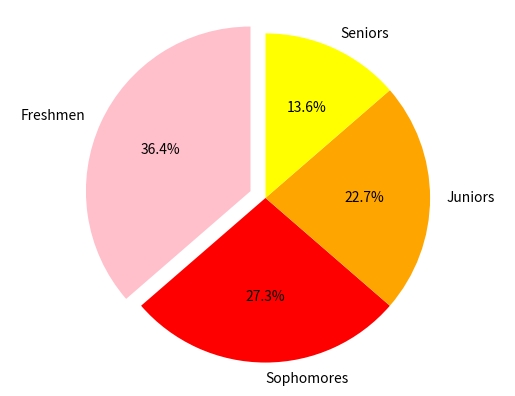

This chart was generated by the following Python code:
# Raegan Sweeney
# Computer Science 162
# 4/11/2023

# copied code for assignment setup ---------------------------------------------------------#
import matplotlib.pyplot as plot
# set up your lists
numlist = [8, 6, 5, 3]
namelist = ['Freshmen', 'Sophomores', 'Juniors', 'Seniors']
colorlist = ['pink', 'red', 'orange', 'yellow' ]
explodelist = [0.1, 0.0, 0.0, 0.0]
# make the pie chart
plot.pie(numlist, labels=namelist, autopct='%1.1f%%', colors=colorlist, explode=explodelist, startangle = 90)
plot.axis('equal')
plot.savefig('piechart.png')
# ------------------------------------------------------------------------------------------#

